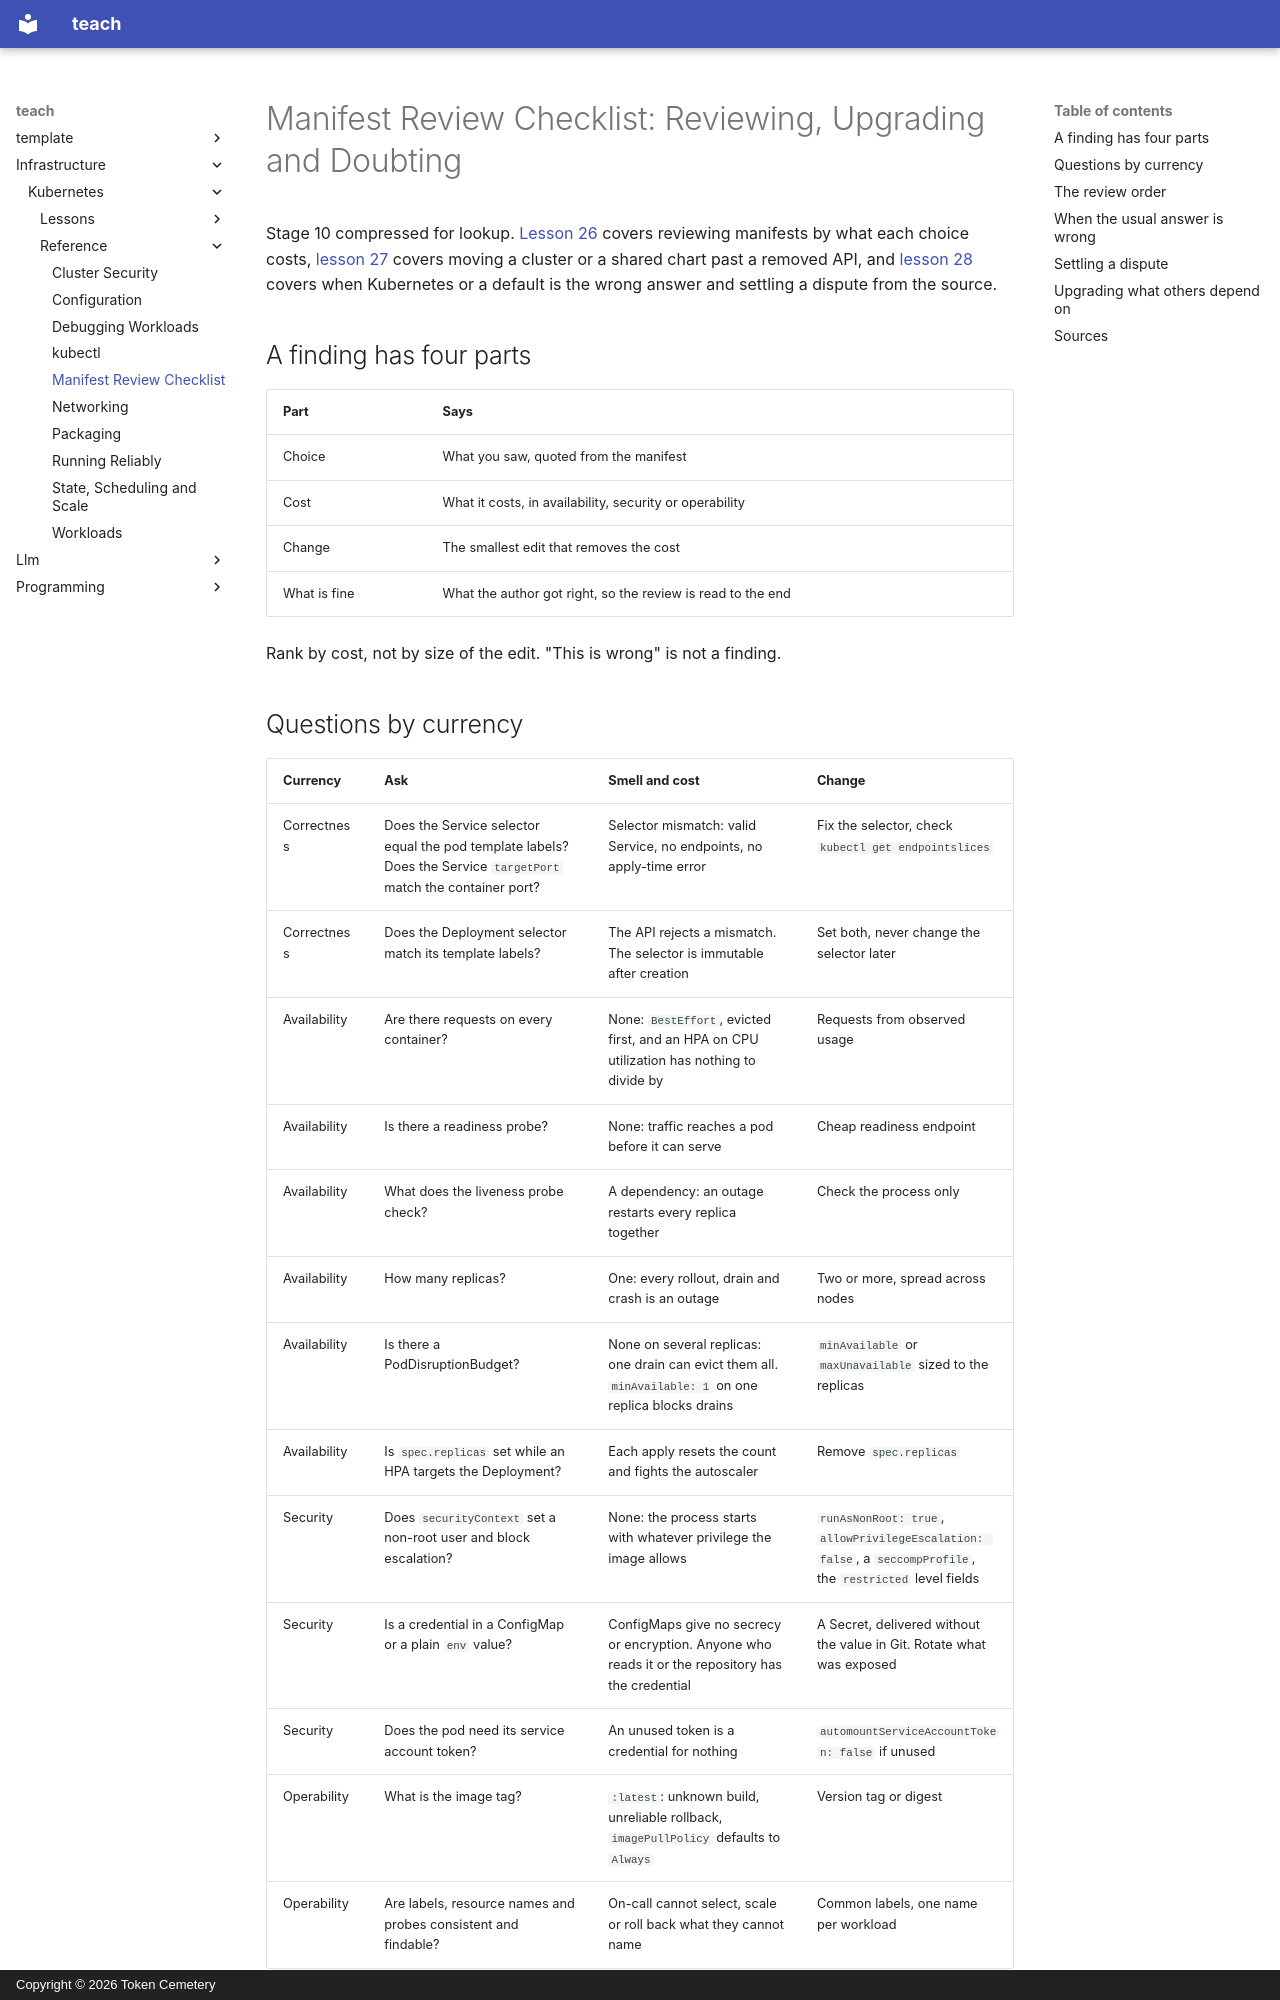

repository: TokenCemetery/teach · page: infrastructure/kubernetes/reference/manifest-review-checklist/index.html · generator: mkdocs · copyright: Copyright © 2026 Token Cemetery

---
title: Manifest Review Checklist
description: The questions to ask of someone else's manifests, and when the usual answer is wrong
type: reference
---

# Manifest Review Checklist: Reviewing, Upgrading and Doubting

Stage 10 compressed for lookup. [Lesson 26](../lessons/0026-reviewing-manifests.md) covers reviewing manifests by what each choice costs, [lesson 27](../lessons/0027-upgrading-what-others-depend-on.md) covers moving a cluster or a shared chart past a removed API, and [lesson 28](../lessons/0028-when-kubernetes-is-the-wrong-answer.md) covers when Kubernetes or a default is the wrong answer and settling a dispute from the source.

## A finding has four parts

|Part|Says|
|---|---|
|Choice|What you saw, quoted from the manifest|
|Cost|What it costs, in availability, security or operability|
|Change|The smallest edit that removes the cost|
|What is fine|What the author got right, so the review is read to the end|

Rank by cost, not by size of the edit. "This is wrong" is not a finding.

## Questions by currency

|Currency|Ask|Smell and cost|Change|
|---|---|---|---|
|Correctness|Does the Service selector equal the pod template labels? Does the Service `targetPort` match the container port?|Selector mismatch: valid Service, no endpoints, no apply-time error|Fix the selector, check `kubectl get endpointslices`|
|Correctness|Does the Deployment selector match its template labels?|The API rejects a mismatch. The selector is immutable after creation|Set both, never change the selector later|
|Availability|Are there requests on every container?|None: `BestEffort`, evicted first, and an HPA on CPU utilization has nothing to divide by|Requests from observed usage|
|Availability|Is there a readiness probe?|None: traffic reaches a pod before it can serve|Cheap readiness endpoint|
|Availability|What does the liveness probe check?|A dependency: an outage restarts every replica together|Check the process only|
|Availability|How many replicas?|One: every rollout, drain and crash is an outage|Two or more, spread across nodes|
|Availability|Is there a PodDisruptionBudget?|None on several replicas: one drain can evict them all. `minAvailable: 1` on one replica blocks drains|`minAvailable` or `maxUnavailable` sized to the replicas|
|Availability|Is `spec.replicas` set while an HPA targets the Deployment?|Each apply resets the count and fights the autoscaler|Remove `spec.replicas`|
|Security|Does `securityContext` set a non-root user and block escalation?|None: the process starts with whatever privilege the image allows|`runAsNonRoot: true`, `allowPrivilegeEscalation: false`, a `seccompProfile`, the `restricted` level fields|
|Security|Is a credential in a ConfigMap or a plain `env` value?|ConfigMaps give no secrecy or encryption. Anyone who reads it or the repository has the credential|A Secret, delivered without the value in Git. Rotate what was exposed|
|Security|Does the pod need its service account token?|An unused token is a credential for nothing|`automountServiceAccountToken: false` if unused|
|Operability|What is the image tag?|`:latest`: unknown build, unreliable rollback, `imagePullPolicy` defaults to `Always`|Version tag or digest|
|Operability|Are labels, resource names and probes consistent and findable?|On-call cannot select, scale or roll back what they cannot name|Common labels, one name per workload|
